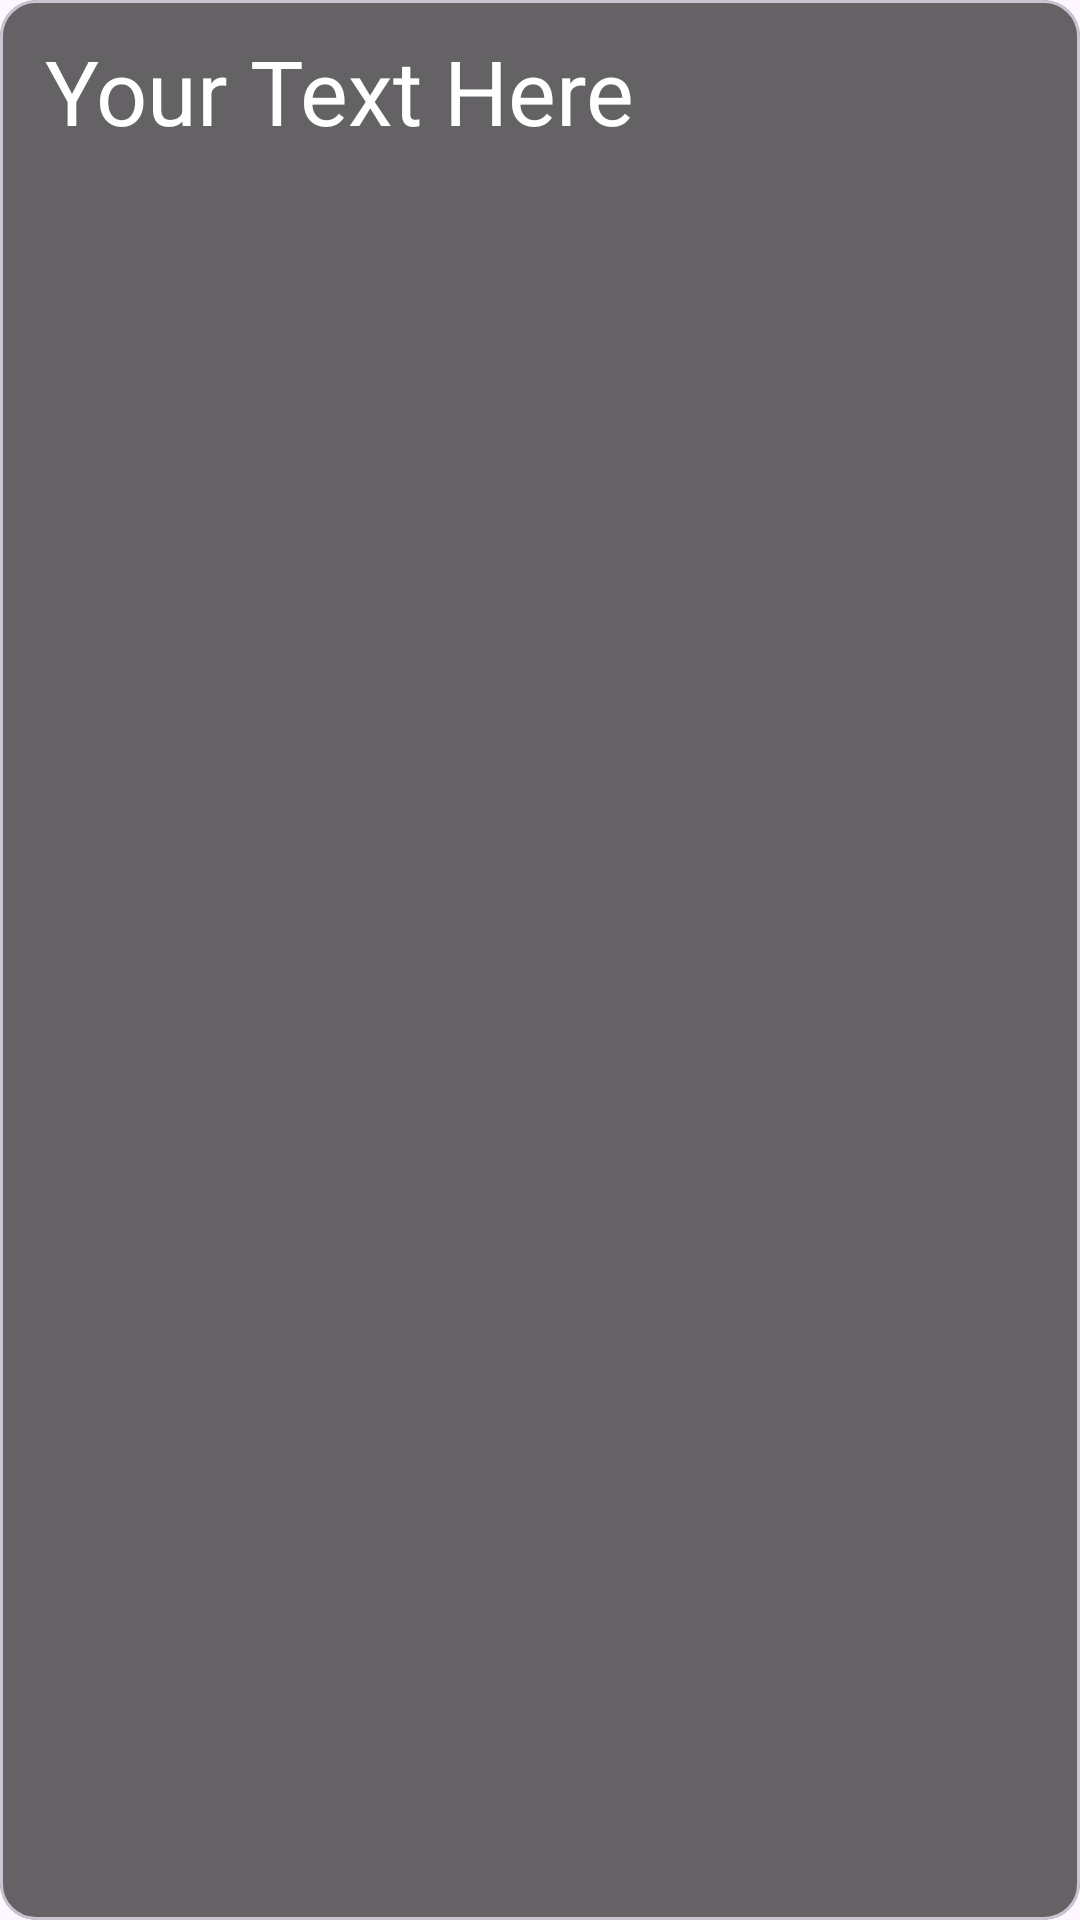

This screen was rendered from an Android layout file. Write that file and the resources it references.
<!-- AndroidManifest.xml: application theme Theme.SwimmingTeamTracker -->
<!-- res/layout/swimmer_cardview.xml -->
<?xml version="1.0" encoding="utf-8"?>
<com.google.android.material.card.MaterialCardView
    xmlns:android="http://schemas.android.com/apk/res/android"
    xmlns:app="http://schemas.android.com/apk/res-auto"
    android:layout_width="370dp"
    android:layout_height="70dp"
    android:layout_marginTop="30dp"
    android:layout_marginLeft="10dp"
    app:cardBackgroundColor="@color/opacity_black">

    <TextView
        android:id="@+id/swimmerNameTextView"
        android:layout_width="match_parent"
        android:layout_height="match_parent"
        android:gravity="left"
        android:paddingTop="10sp"
        android:paddingStart="15sp"
        android:text="Your Text Here"
        android:textColor="@color/white"
        android:textSize="30sp" />


    <com.google.android.material.imageview.ShapeableImageView
        android:id="@+id/editIconTextView"
        android:layout_width="40dp"
        android:layout_height="40dp"
        android:layout_marginTop="10dp"
        android:layout_marginStart="270dp"
        android:contentDescription="Edit swimmer details"
        app:srcCompat="@drawable/baseline_edit_24" />

    <com.google.android.material.imageview.ShapeableImageView
        android:id="@+id/deleteIconTextView"
        android:layout_width="40dp"
        android:layout_height="40dp"
        android:layout_marginTop="10dp"
        android:layout_marginStart="320dp"
        android:contentDescription="Remove swimmer"
        app:srcCompat="@drawable/baseline_delete_forever_24" />

</com.google.android.material.card.MaterialCardView>
<!-- resources referenced by this layout -->
<resources>
  <color name="opacity_black">#99000000</color>
  <color name="white">#FFFFFFFF</color>
  <style name="Theme.SwimmingTeamTracker" parent="Base.Theme.SwimmingTeamTracker" />
  <style name="Base.Theme.SwimmingTeamTracker" parent="Theme.Material3.DayNight.NoActionBar">
          
          
      </style>
</resources>
